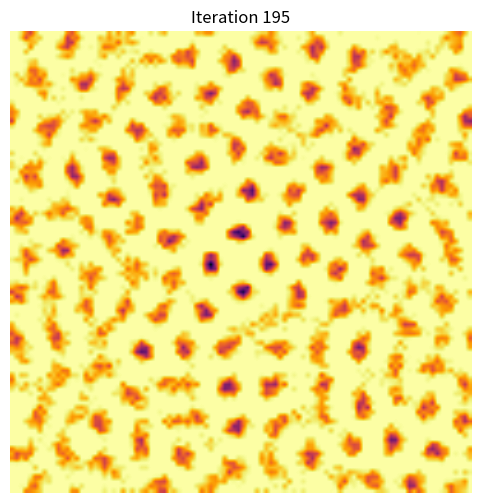

Source code (Python):
import numpy as np
import matplotlib.pyplot as plt
from scipy.signal import convolve2d

# -----------------------
# Parameters
# -----------------------
size = 100      # Grid size
T = 200         # Number of iterations
dt = 0.1        # Time step
R = 8           # Kernel radius (larger for smoother patterns)
growth = 0.1    # Growth factor
sigma = 2.0     # Kernel smoothness

# -----------------------
# Initialize grid
# -----------------------
A = np.random.rand(size, size) * 0.2  # Mostly low values
A[size//2-5:size//2+5, size//2-5:size//2+5] = 0.8  # Seed in center

# -----------------------
# Kernel function (ring-shaped for motion)
# -----------------------
def kernel(r, R, sigma):
    """Ring-shaped kernel to encourage movement"""
    return np.exp(-((r-R/2)**2)/(2*sigma**2))

# Precompute kernel
x = np.arange(-R, R+1)
y = np.arange(-R, R+1)
X, Y = np.meshgrid(x, y)
r = np.sqrt(X**2 + Y**2)
K = kernel(r, R, sigma)
K /= K.sum()  # Normalize

# -----------------------
# Growth function
# -----------------------
def G(u):
    """Smooth growth map"""
    return 2 * u * (1 - u) - 0.05  # Subtract small constant for decay

# -----------------------
# Simulation loop
# -----------------------
plt.ion()
fig, ax = plt.subplots(figsize=(6,6))

for t in range(T):
    U = convolve2d(A, K, mode='same', boundary='wrap')
    A += dt * G(U)
    A = np.clip(A, 0, 1)

    # Display
    if t % 5 == 0:
        ax.clear()
        ax.imshow(A, cmap='inferno', interpolation='bilinear')
        ax.set_title(f"Iteration {t}")
        ax.axis('off')
        plt.pause(0.01)

plt.ioff()
plt.show()
